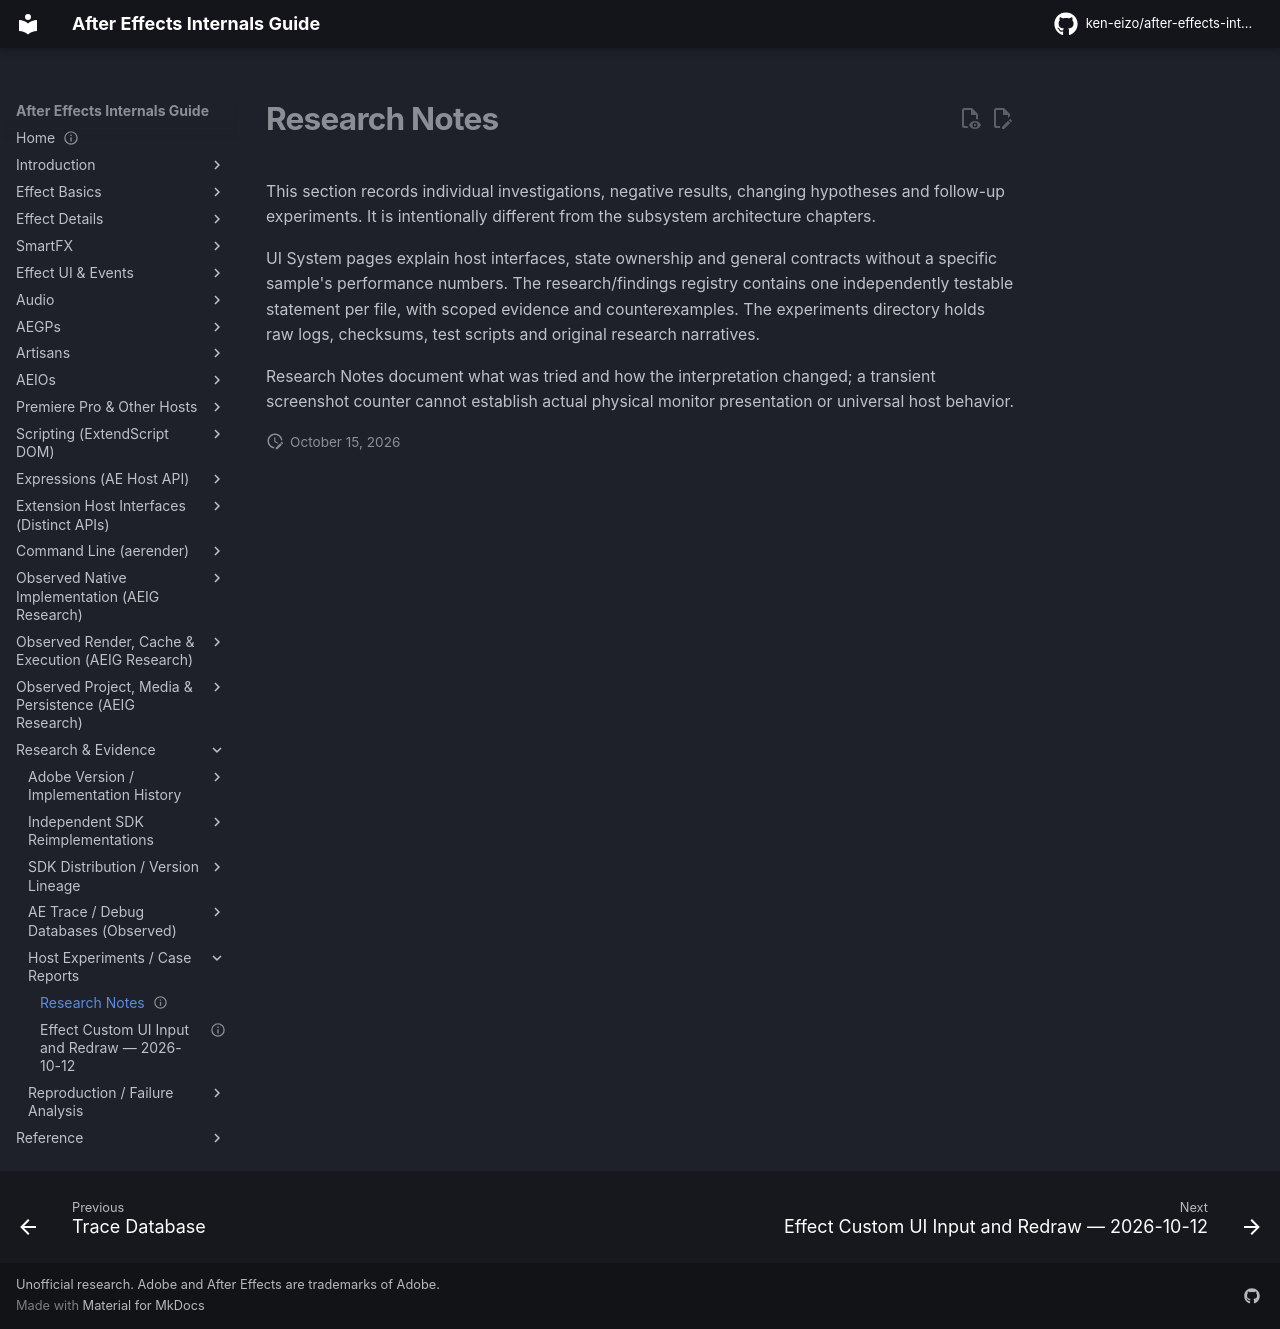

repository: ken-eizo/after-effects-internals-guide · page: research-notes/overview/index.html · generator: mkdocs

---
status: active
last_verified: 2026-10-12
---
# Research Notes

This section records individual investigations, negative results,
changing hypotheses and follow-up experiments. It is intentionally
different from the subsystem architecture chapters.

UI System pages explain host interfaces, state ownership and general
contracts without a specific sample's performance numbers.
The research/findings registry contains one independently testable
statement per file, with scoped evidence and counterexamples.
The experiments directory holds raw logs, checksums, test scripts
and original research narratives.

Research Notes document what was tried and how the interpretation
changed; a transient screenshot counter cannot establish actual
physical monitor presentation or universal host behavior.
